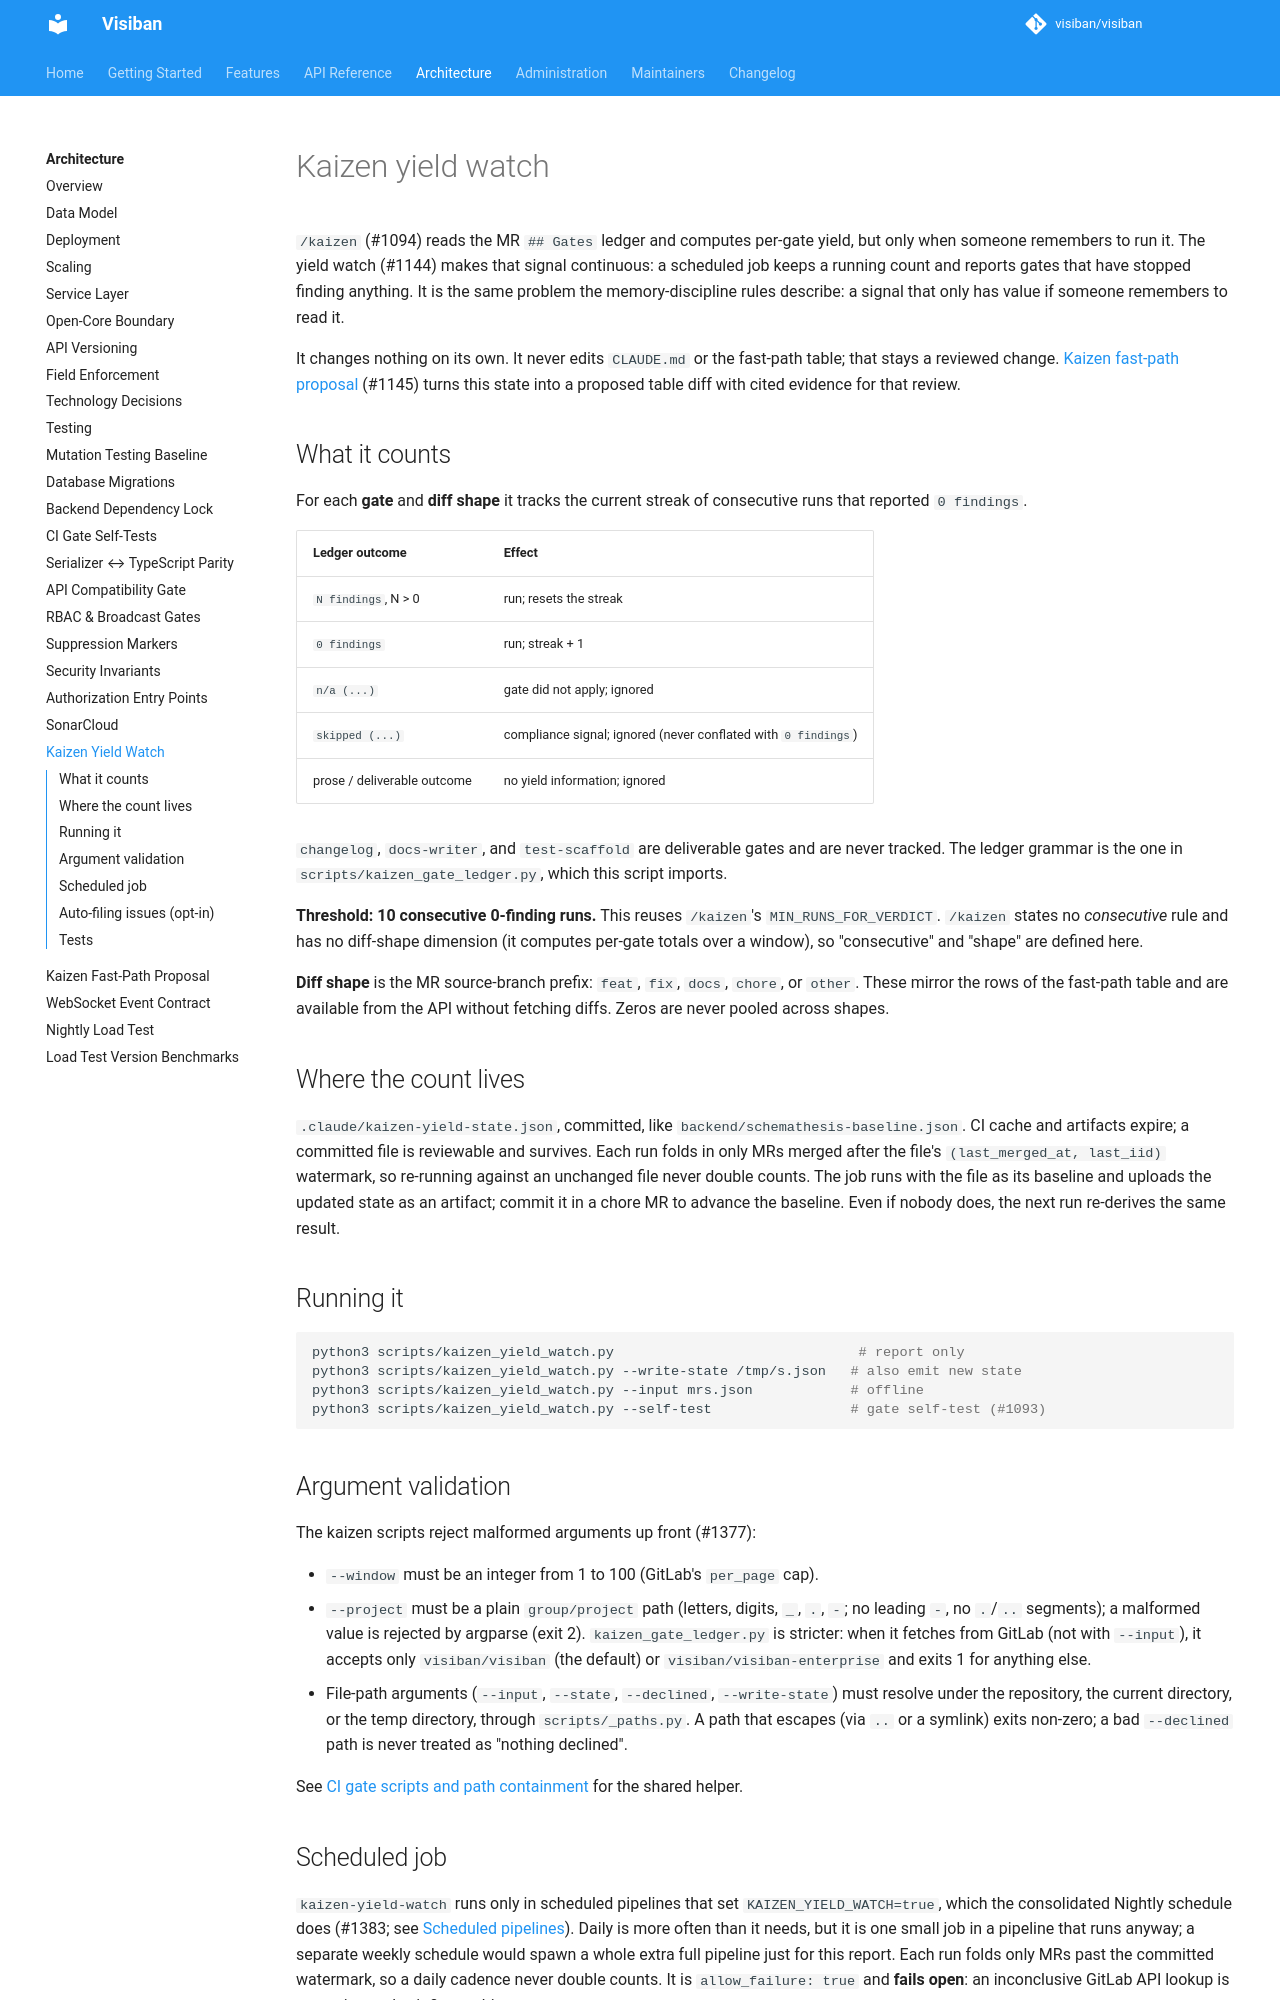

repository: mbartosek/visiban · page: v1.2.0-beta.1/development/kaizen-yield-watch/index.html · generator: mkdocs

# Kaizen yield watch

`/kaizen` (#1094) reads the MR `## Gates` ledger and computes per-gate yield, but only when
someone remembers to run it. The yield watch (#1144) makes that signal continuous: a scheduled
job keeps a running count and reports gates that have stopped finding anything. It is the same
problem the memory-discipline rules describe: a signal that only has value if someone
remembers to read it.

It changes nothing on its own. It never edits `CLAUDE.md` or the fast-path table; that stays a
reviewed change. [Kaizen fast-path proposal](kaizen-fastpath-proposal.md) (#1145) turns this
state into a proposed table diff with cited evidence for that review.

## What it counts

For each **gate** and **diff shape** it tracks the current streak of consecutive runs that
reported `0 findings`.

| Ledger outcome | Effect |
|---|---|
| `N findings`, N > 0 | run; resets the streak |
| `0 findings` | run; streak + 1 |
| `n/a (...)` | gate did not apply; ignored |
| `skipped (...)` | compliance signal; ignored (never conflated with `0 findings`) |
| prose / deliverable outcome | no yield information; ignored |

`changelog`, `docs-writer`, and `test-scaffold` are deliverable gates and are never tracked.
The ledger grammar is the one in `scripts/kaizen_gate_ledger.py`, which this script imports.

**Threshold: 10 consecutive 0-finding runs.** This reuses `/kaizen`'s `MIN_RUNS_FOR_VERDICT`.
`/kaizen` states no *consecutive* rule and has no diff-shape dimension (it computes
per-gate totals over a window), so "consecutive" and "shape" are defined here.

**Diff shape** is the MR source-branch prefix: `feat`, `fix`, `docs`, `chore`, or `other`.
These mirror the rows of the fast-path table and are available from the API without fetching
diffs. Zeros are never pooled across shapes.

## Where the count lives

`.claude/kaizen-yield-state.json`, committed, like `backend/schemathesis-baseline.json`.
CI cache and artifacts expire; a committed file is reviewable and survives. Each run folds in
only MRs merged after the file's `(last_merged_at, last_iid)` watermark, so re-running against
an unchanged file never double counts. The job runs with the file as its baseline and uploads
the updated state as an artifact; commit it in a chore MR to advance the baseline. Even if
nobody does, the next run re-derives the same result.

## Running it

```bash
python3 scripts/kaizen_yield_watch.py                              # report only
python3 scripts/kaizen_yield_watch.py --write-state /tmp/s.json   # also emit new state
python3 scripts/kaizen_yield_watch.py --input mrs.json            # offline
python3 scripts/kaizen_yield_watch.py --self-test                 # gate self-test (#1093)
```

## Argument validation

The kaizen scripts reject malformed arguments up front (#1377):

- `--window` must be an integer from 1 to 100 (GitLab's `per_page` cap).
- `--project` must be a plain `group/project` path (letters, digits, `_`, `.`, `-`; no leading `-`, no `.`/`..` segments); a malformed value is rejected by argparse (exit 2). `kaizen_gate_ledger.py` is stricter: when it fetches from GitLab (not with `--input`), it accepts only `visiban/visiban` (the default) or `visiban/visiban-enterprise` and exits 1 for anything else.
- File-path arguments (`--input`, `--state`, `--declined`, `--write-state`) must resolve under the repository, the current directory, or the temp directory, through `scripts/_paths.py`. A path that escapes (via `..` or a symlink) exits non-zero; a bad `--declined` path is never treated as "nothing declined".

See [CI gate scripts and path containment](ci-gates.md#path-containment-for-cli-arguments) for the shared helper.
